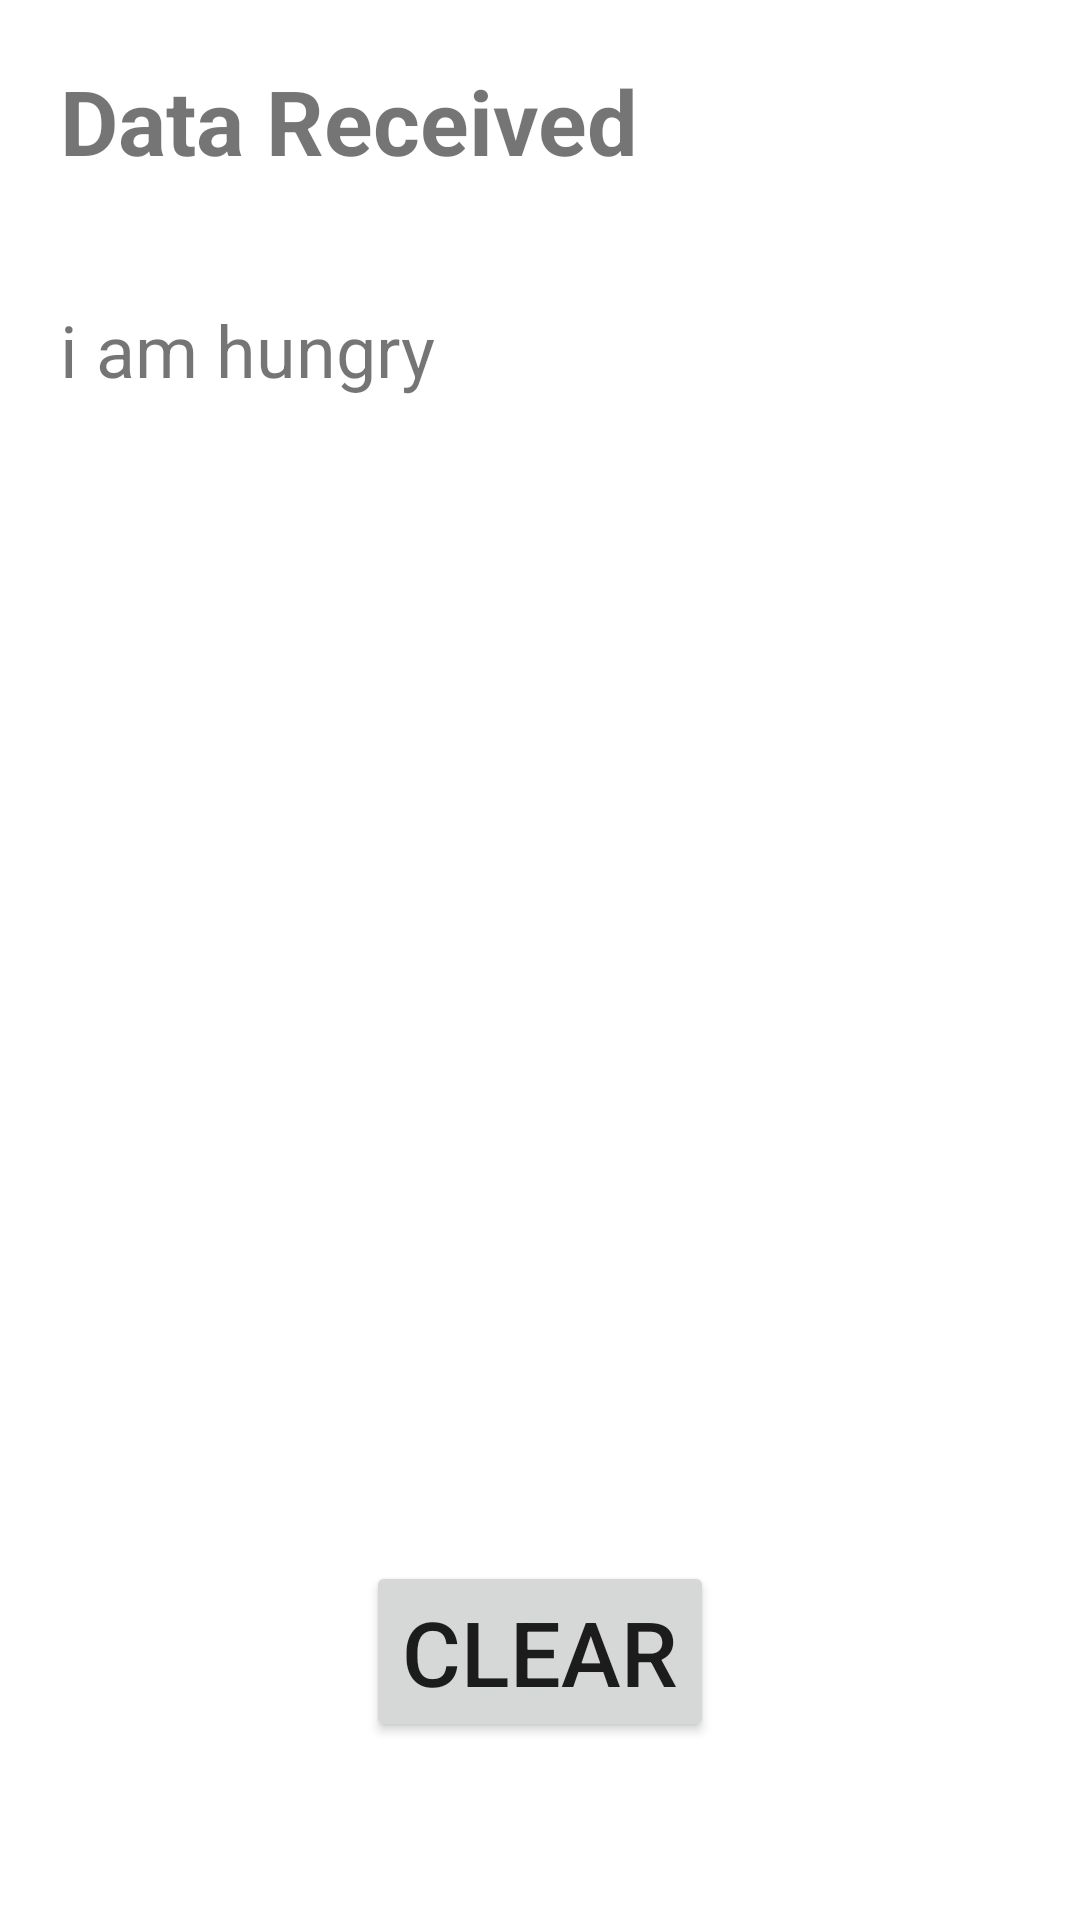

Android layout source for this screen:
<!-- AndroidManifest.xml: application theme Theme.MorseGlasses -->
<!-- res/layout/activity_second_astivity.xml -->
<?xml version="1.0" encoding="utf-8"?>
<LinearLayout xmlns:android="http://schemas.android.com/apk/res/android"
    xmlns:app="http://schemas.android.com/apk/res-auto"
    android:orientation="vertical"
    xmlns:tools="http://schemas.android.com/tools"
    android:layout_width="match_parent"
    android:layout_height="match_parent"
    tools:context=".SecondActivity">
<TextView
    android:id="@+id/text"
    android:layout_width="match_parent"
    android:layout_margin="20dp"
    android:text="Data Received"
    android:textSize="30dp"
    android:textStyle="bold"
    android:layout_height="wrap_content"
    ></TextView>

    <TextView
        android:id="@+id/dataTextView"
        android:layout_width="match_parent"
        android:layout_height="400dp"
        android:layout_margin="20dp"
        android:text="i am hungry"
        android:textSize="24sp"></TextView>
<LinearLayout
    android:layout_width="wrap_content"
    android:layout_height="wrap_content"
    android:orientation="horizontal"
    android:layout_gravity="center">
    <Button
        android:layout_width="wrap_content"
        android:layout_height="wrap_content"
        android:text="Clear"
        android:layout_gravity="center"
        android:textSize="30dp"></Button>
</LinearLayout>

</LinearLayout>
<!-- resources referenced by this layout -->
<resources>
  <style name="Theme.MorseGlasses" parent="Theme.MaterialComponents.DayNight.DarkActionBar">
          
          <item name="colorPrimary">@color/purple_500</item>
          <item name="colorPrimaryVariant">@color/purple_700</item>
          <item name="colorOnPrimary">@color/white</item>
          
          <item name="colorSecondary">@color/teal_200</item>
          <item name="colorSecondaryVariant">@color/teal_700</item>
          <item name="colorOnSecondary">@color/black</item>
          
          <item name="android:statusBarColor" tools:targetApi="l">?attr/colorPrimaryVariant</item>
          
      </style>
  <!-- not gathered from this repository: default colours our renderer supplied (Android Studio template values) -->
  <color name="purple_500">#FF6200EE</color>
  <color name="purple_700">#FF3700B3</color>
  <color name="teal_200">#FF03DAC5</color>
  <color name="teal_700">#FF018786</color>
  <color name="black">#FF000000</color>
  <color name="white">#FFFFFFFF</color>
</resources>
